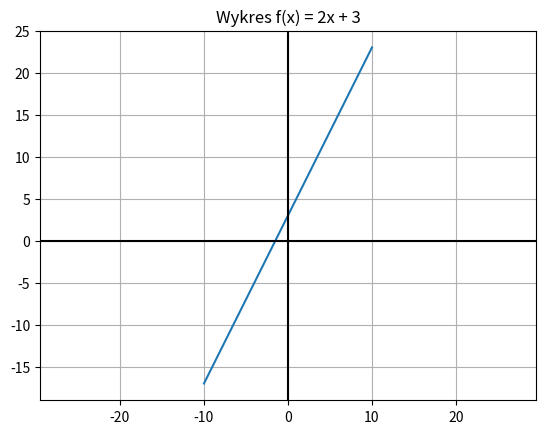

Python code for this plot:
import matplotlib.pyplot as plt;
import os;

a = 2;
b = 3;
x = range(-10,11);

y = [];
j = 0;
for i in x:
    y.append(a*i+b);
    print(f'f({i}) = {y[j]}');
    j+=1;
plt.plot(x,y);
plt.title(f'Wykres f(x) = {a}x + {b}');
plt.grid(True);
plt.axis('equal');
plt.axhline(0,color='black');
plt.axvline(0,color='black');
plt.show();
